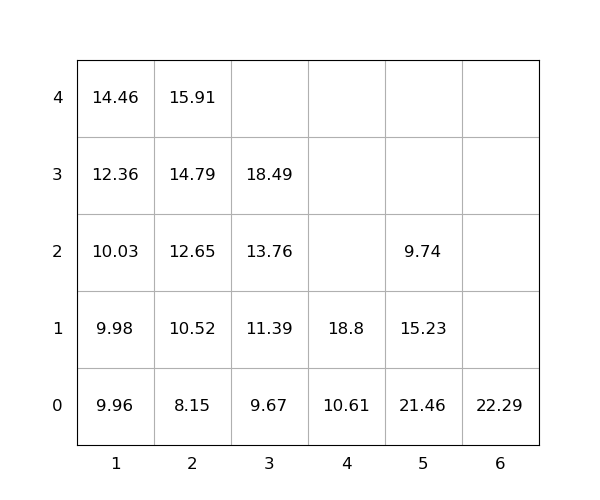

Values plotted in this chart, from the file beside it:
idx, loc_x, loc_y, loc_z, weight, seq, emerg, reloc, size(ft)
1, 3, 0, 0, 9.67, 0, 0, 0, 20
2, 2, 0, 0, 8.15, 0, 0, 0, 20
3, 4, 0, 0, 10.61, 0, 0, 0, 20
4, 4, 0, 1, 18.8, 0, 0, 0, 20
5, 5, 0, 0, 21.46, 0, 0, 1.0, 20
6, 6, 0, 0, 22.29, 0, 0, 0, 20
7, 3, 0, 1, 11.39, 0, 0, 0, 20
8, 5, 0, 1, 15.23, 1, 0, 1.0, 20
9, 2, 0, 1, 10.52, 2, 0, 0, 20
10, 3, 0, 2, 13.76, 3, 0, 0, 20
11, 1, 0, 0, 9.96, 4, 0, 0, 20
12, 1, 0, 1, 9.98, 5, 0, 0, 20
13, 3, 0, 3, 18.49, 6, 0, 0, 20
14, 2, 0, 2, 12.65, 7, 0, 0, 20
15, 1, 0, 2, 10.03, 8, 0, 0, 20
16, 2, 0, 3, 14.79, 9, 0, 0, 20
17, 1, 0, 3, 12.36, 10, 0, 0, 20
18, 2, 0, 4, 15.91, 11, 0, 0, 20
19, 5, 0, 2, 9.74, 12, 0, 1.0, 20
20, 1, 0, 4, 14.46, 13, 0, 0, 20
